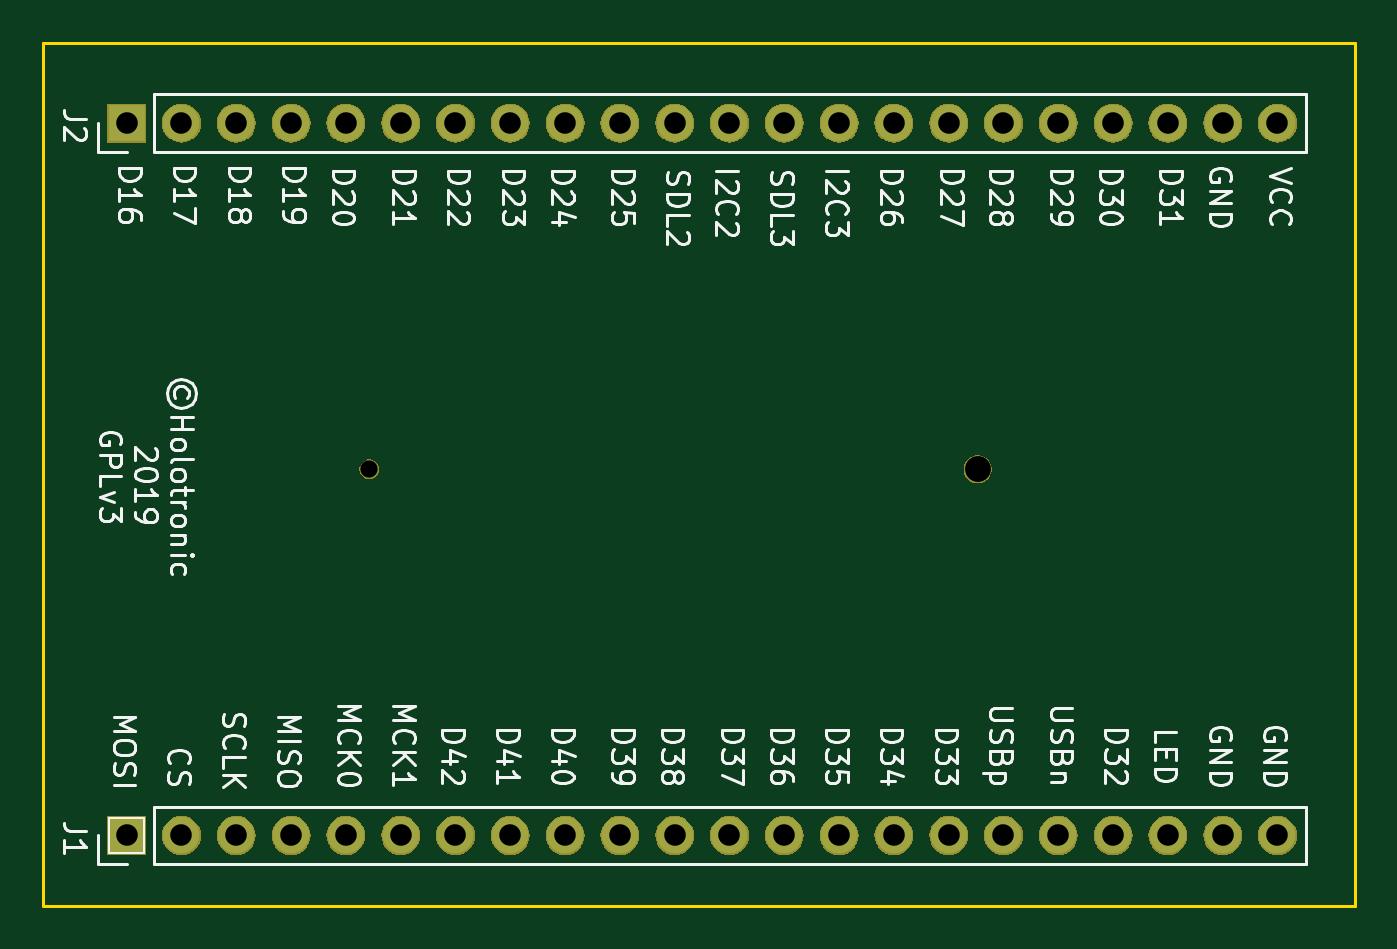
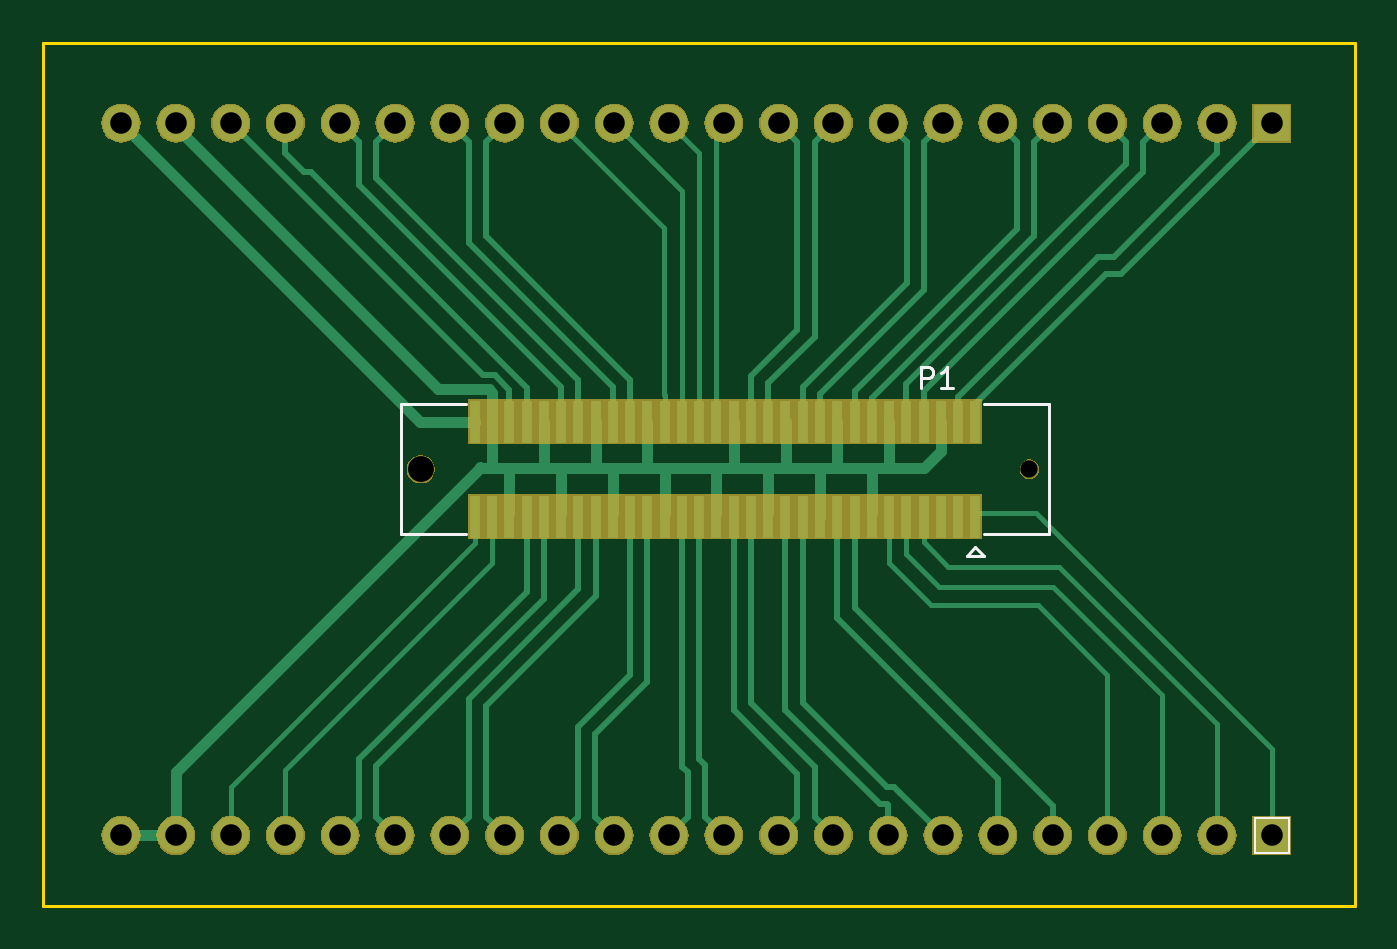
Circuit board: 8 layer files. Board 60.8 x 40.0 mm.
- bottom_copper: Mezz2-B_Cu.gbl (13948 bytes)
- bottom_mask: Mezz2-B_Mask.gbs (54305 bytes)
- bottom_silk: Mezz2-B_SilkS.gbo (1594 bytes)
- outline: Mezz2-Edge_Cuts.gm1 (717 bytes)
- top_copper: Mezz2-F_Cu.gtl (1701 bytes)
- top_mask: Mezz2-F_Mask.gts (53979 bytes)
- top_silk: Mezz2-F_SilkS.gto (52361 bytes)
- drill: Mezz2.drl (1024 bytes)

=== bottom_copper: Mezz2-B_Cu.gbl (13948 bytes, source omitted) ===
=== bottom_mask: Mezz2-B_Mask.gbs (54305 bytes, source omitted) ===
=== bottom_silk: Mezz2-B_SilkS.gbo ===
G04 #@! TF.GenerationSoftware,KiCad,Pcbnew,5.1.4-e60b266~84~ubuntu18.04.1*
G04 #@! TF.CreationDate,2019-09-22T16:17:36+02:00*
G04 #@! TF.ProjectId,Mezz2,4d657a7a-322e-46b6-9963-61645f706362,2*
G04 #@! TF.SameCoordinates,Original*
G04 #@! TF.FileFunction,Legend,Bot*
G04 #@! TF.FilePolarity,Positive*
%FSLAX46Y46*%
G04 Gerber Fmt 4.6, Leading zero omitted, Abs format (unit mm)*
G04 Created by KiCad (PCBNEW 5.1.4-e60b266~84~ubuntu18.04.1) date 2019-09-22 16:17:36*
%MOMM*%
%LPD*%
G04 APERTURE LIST*
%ADD10C,0.152400*%
%ADD11C,0.100000*%
%ADD12C,0.150000*%
G04 APERTURE END LIST*
D10*
X86942000Y-98653000D02*
X86142000Y-98653000D01*
X86542000Y-98253000D02*
X86942000Y-98653000D01*
X86142000Y-98653000D02*
X86542000Y-98253000D01*
X83142000Y-97653000D02*
X86142000Y-97653000D01*
X83142000Y-91653000D02*
X86142000Y-91653000D01*
X113142000Y-91653000D02*
X110142000Y-91653000D01*
X113142000Y-97653000D02*
X110142000Y-97653000D01*
X113142000Y-97653000D02*
X113142000Y-91653000D01*
X83142000Y-97653000D02*
X83142000Y-91653000D01*
D11*
X72000000Y-110830000D02*
X72000000Y-112430000D01*
X73600000Y-112430000D01*
X73600000Y-110830000D01*
X72000000Y-110830000D01*
D12*
X89080095Y-90905380D02*
X89080095Y-89905380D01*
X88699142Y-89905380D01*
X88603904Y-89953000D01*
X88556285Y-90000619D01*
X88508666Y-90095857D01*
X88508666Y-90238714D01*
X88556285Y-90333952D01*
X88603904Y-90381571D01*
X88699142Y-90429190D01*
X89080095Y-90429190D01*
X87556285Y-90905380D02*
X88127714Y-90905380D01*
X87842000Y-90905380D02*
X87842000Y-89905380D01*
X87937238Y-90048238D01*
X88032476Y-90143476D01*
X88127714Y-90191095D01*
M02*

=== outline: Mezz2-Edge_Cuts.gm1 ===
G04 #@! TF.GenerationSoftware,KiCad,Pcbnew,5.1.4-e60b266~84~ubuntu18.04.1*
G04 #@! TF.CreationDate,2019-09-22T16:17:36+02:00*
G04 #@! TF.ProjectId,Mezz2,4d657a7a-322e-46b6-9963-61645f706362,2*
G04 #@! TF.SameCoordinates,Original*
G04 #@! TF.FileFunction,Profile,NP*
%FSLAX46Y46*%
G04 Gerber Fmt 4.6, Leading zero omitted, Abs format (unit mm)*
G04 Created by KiCad (PCBNEW 5.1.4-e60b266~84~ubuntu18.04.1) date 2019-09-22 16:17:36*
%MOMM*%
%LPD*%
G04 APERTURE LIST*
%ADD10C,0.150000*%
G04 APERTURE END LIST*
D10*
X129740000Y-74880000D02*
X68940000Y-74880000D01*
X129740000Y-114880000D02*
X129740000Y-74880000D01*
X68940000Y-114880000D02*
X129740000Y-114880000D01*
X68940000Y-74880000D02*
X68940000Y-114880000D01*
M02*

=== top_copper: Mezz2-F_Cu.gtl ===
G04 #@! TF.GenerationSoftware,KiCad,Pcbnew,5.1.4-e60b266~84~ubuntu18.04.1*
G04 #@! TF.CreationDate,2019-09-22T16:17:36+02:00*
G04 #@! TF.ProjectId,Mezz2,4d657a7a-322e-46b6-9963-61645f706362,2*
G04 #@! TF.SameCoordinates,Original*
G04 #@! TF.FileFunction,Copper,L1,Top*
G04 #@! TF.FilePolarity,Positive*
%FSLAX46Y46*%
G04 Gerber Fmt 4.6, Leading zero omitted, Abs format (unit mm)*
G04 Created by KiCad (PCBNEW 5.1.4-e60b266~84~ubuntu18.04.1) date 2019-09-22 16:17:36*
%MOMM*%
%LPD*%
G04 APERTURE LIST*
%ADD10O,1.700000X1.700000*%
%ADD11R,1.700000X1.700000*%
G04 APERTURE END LIST*
D10*
X126140000Y-78610000D03*
X123600000Y-78610000D03*
X121060000Y-78610000D03*
X118520000Y-78610000D03*
X115980000Y-78610000D03*
X113440000Y-78610000D03*
X110900000Y-78610000D03*
X108360000Y-78610000D03*
X105820000Y-78610000D03*
X103280000Y-78610000D03*
X100740000Y-78610000D03*
X98200000Y-78610000D03*
X95660000Y-78610000D03*
X93120000Y-78610000D03*
X90580000Y-78610000D03*
X88040000Y-78610000D03*
X85500000Y-78610000D03*
X82960000Y-78610000D03*
X80420000Y-78610000D03*
X77880000Y-78610000D03*
X75340000Y-78610000D03*
D11*
X72800000Y-78610000D03*
X72800000Y-111630000D03*
D10*
X75340000Y-111630000D03*
X77880000Y-111630000D03*
X80420000Y-111630000D03*
X82960000Y-111630000D03*
X85500000Y-111630000D03*
X88040000Y-111630000D03*
X90580000Y-111630000D03*
X93120000Y-111630000D03*
X95660000Y-111630000D03*
X98200000Y-111630000D03*
X100740000Y-111630000D03*
X103280000Y-111630000D03*
X105820000Y-111630000D03*
X108360000Y-111630000D03*
X110900000Y-111630000D03*
X113440000Y-111630000D03*
X115980000Y-111630000D03*
X118520000Y-111630000D03*
X121060000Y-111630000D03*
X123600000Y-111630000D03*
X126140000Y-111630000D03*
M02*

=== top_mask: Mezz2-F_Mask.gts (53979 bytes, source omitted) ===
=== top_silk: Mezz2-F_SilkS.gto (52361 bytes, source omitted) ===
=== drill: Mezz2.drl ===
M48
; DRILL file {KiCad 5.1.4-e60b266~84~ubuntu18.04.1} date 2019-09-22T16:19:25 CEST
; FORMAT={3:3/ absolute / metric / suppress leading zeros}
; #@! TF.CreationDate,2019-09-22T16:19:25+02:00
; #@! TF.GenerationSoftware,Kicad,Pcbnew,5.1.4-e60b266~84~ubuntu18.04.1
FMAT,2
METRIC,TZ
T1C1.000
T2C0.800
T3C1.200
%
G90
G05
T1
X72800Y-111630
X75340Y-111630
X77880Y-111630
X80420Y-111630
X82960Y-111630
X85500Y-111630
X88040Y-111630
X90580Y-111630
X93120Y-111630
X95660Y-111630
X98200Y-111630
X100740Y-111630
X103280Y-111630
X105820Y-111630
X108360Y-111630
X110900Y-111630
X113440Y-111630
X115980Y-111630
X118520Y-111630
X121060Y-111630
X123600Y-111630
X126140Y-111630
X72800Y-78610
X75340Y-78610
X77880Y-78610
X80420Y-78610
X82960Y-78610
X85500Y-78610
X88040Y-78610
X90580Y-78610
X93120Y-78610
X95660Y-78610
X98200Y-78610
X100740Y-78610
X103280Y-78610
X105820Y-78610
X108360Y-78610
X110900Y-78610
X113440Y-78610
X115980Y-78610
X118520Y-78610
X121060Y-78610
X123600Y-78610
X126140Y-78610
T2
X84042Y-94653
T3
X112242Y-94653
T0
M30

